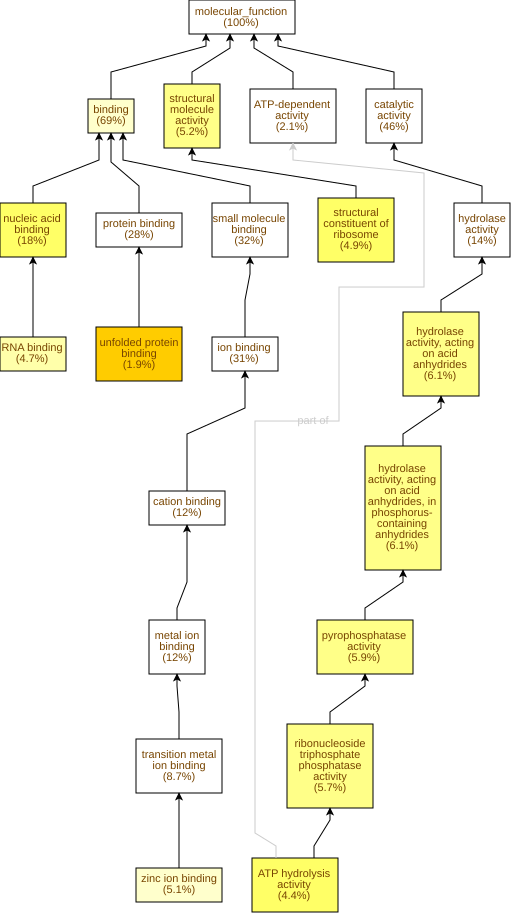

Data behind this chart, as committed beside it:
GO Term	Study #	Study Freq.	Pop. Freq.	p-value	q-value	name	gene products
GO:0051082	23	1.9%	0.36%	4.6E-12	2.52E-9	unfolded protein binding	Cc02g13840,Cc09g05750,Cc10g11150,Cc04g05…
GO:0003735	59	4.9%	2.3%	7.53E-9	2.07E-6	structural constituent of ribosome	Cc04g06860,Cc03g04830,Cc01g10530,Cc01g12…
GO:0003676	213	18%	12%	7.94E-9	2.07E-6	nucleic acid binding	Cc09g03050,Cc09g04140,Cc06g00500,Cc10g13…
GO:0016887	53	4.4%	2.0%	3.29E-8	4.52E-6	ATP hydrolysis activity	Cc04g03870,Cc09g05750,Cc02g07970,Cc02g33…
GO:0005198	62	5.2%	2.6%	2.29E-7	2.51E-5	structural molecule activity	Cc04g06860,Cc03g04830,Cc01g10530,Cc01g12…
GO:0016818	73	6.1%	3.4%	6.42E-7	5.88E-5	hydrolase activity, acting on acid anhyd…	Cc04g03870,Cc09g05750,Cc09g03330,Cc02g07…
GO:0016817	73	6.1%	3.4%	7.5E-7	5.88E-5	hydrolase activity, acting on acid anhyd…	Cc04g03870,Cc09g05750,Cc09g03330,Cc02g07…
GO:0016462	71	5.9%	3.3%	1.21E-6	8.33E-5	pyrophosphatase activity	Cc04g03870,Cc09g05750,Cc09g03330,Cc02g07…
GO:0017111	68	5.7%	3.2%	1.34E-6	8.33E-5	ribonucleoside triphosphate phosphatase …	Cc04g03870,Cc09g05750,Cc09g03330,Cc02g07…
GO:0003723	56	4.7%	2.5%	3.82E-6	2.1E-4	RNA binding	Cc09g03050,Cc04g07910,Cc03g04830,Cc07g01…
GO:0005488	830	69%	64%	4.68E-5	2.34E-3	binding	Cc02g09630,Cc02g33740,Cc03g04830,Cc07g18…
GO:0008270	61	5.1%	3.1%	1.06E-4	4.83E-3	zinc ion binding	Cc08g06390,Cc02g37300,Cc08g10650,Cc03g02…
GO:0005515	330	28%	23%	2.57E-4	0.0109	protein binding	Cc08g14530,Cc04g05570,Cc06g19480,Cc10g08…
GO:0043565	30	2.5%	1.3%	3.97E-4	0.0156	sequence-specific DNA binding	Cc06g03510,Cc02g39120,Cc08g10810,Cc03g00…
GO:0031072	5	0.42%	0.07%	6.46E-4	0.0236	heat shock protein binding	Cc10g15410,Cc06g23520,Cc06g15710,Cc02g27…
GO:0003677	106	8.8%	6.8%	2.22E-3	0.0762	DNA binding	Cc06g00500,Cc04g02580,Cc10g13670,Cc04g04…
GO:0003872	4	0.33%	0.06%	4.02E-3	0.13	6-phosphofructokinase activity	Cc07g14330,Cc06g23680,Cc08g09990,Cc06g23…
GO:0034062	9	0.75%	0.27%	4.28E-3	0.131	5'-3' RNA polymerase activity	Cc06g16580,Cc05g00640,Cc08g00760,Cc11g06…
GO:0097747	9	0.75%	0.27%	4.28E-3	0.131	RNA polymerase activity	Cc06g16580,Cc05g00640,Cc08g00760,Cc11g06…
GO:0008443	4	0.33%	0.07%	6.27E-3	0.172	phosphofructokinase activity	Cc07g14330,Cc06g23680,Cc08g09990,Cc06g23…
GO:0051879	2	0.17%	0.01%	6.69E-3	0.175	Hsp90 protein binding	Cc06g23520,Cc06g15710
GO:0016864	3	0.25%	0.04%	9.05E-3	0.226	intramolecular oxidoreductase activity, …	Cc05g10040,Cc09g02110,Cc05g02520
GO:0003756	3	0.25%	0.04%	9.05E-3	0.226	protein disulfide isomerase activity	Cc05g10040,Cc09g02110,Cc05g02520
GO:0180051	12	1.0%	0.47%	9.58E-3	0.226	translation factor activity	Cc06g12700,Cc05g13300,Cc01g03320,Cc05g13…
GO:0003743	9	0.75%	0.31%	9.6E-3	0.226	translation initiation factor activity	Cc06g12700,Cc05g13300,Cc01g03320,Cc05g13…
GO:0003700	47	3.9%	2.8%	9.69E-3	0.226	DNA-binding transcription factor activit…	Cc02g38950,Cc10g13150,Cc02g38910,Cc06g03…
GO:0003755	10	0.83%	0.36%	9.86E-3	0.226	peptidyl-prolyl cis-trans isomerase acti…	Cc01g14220,Cc01g16410,Cc02g21010,Cc02g36…
GO:0140110	51	4.3%	3.1%	0.0103	0.226	transcription regulator activity	Cc02g38950,Cc10g13150,Cc02g38910,Cc10g14…
GO:0003899	7	0.58%	0.21%	0.0111	0.226	DNA-directed RNA polymerase activity	Cc06g16580,Cc05g00640,Cc04g08900,Cc06g18…
GO:0016859	10	0.83%	0.37%	0.0112	0.226	cis-trans isomerase activity	Cc01g14220,Cc01g16410,Cc02g21010,Cc02g36…
GO:0047834	10	0.83%	0.38%	0.0144	0.256	D-threo-aldose 1-dehydrogenase activity	Cc03g09720,Cc03g09930,Cc03g09920,Cc03g09…
GO:0008199	2	0.17%	0.02%	0.019	0.326	ferric iron binding	Cc02g06050,Cc06g00890
GO:0016670	2	0.17%	0.02%	0.019	0.326	oxidoreductase activity, acting on a sul…	Cc07g21020,Cc02g19680
GO:0060590	3	0.25%	0.05%	0.0224	0.361	ATPase regulator activity	Cc05g14280,Cc06g23520,Cc06g15710
GO:0051087	4	0.33%	0.1%	0.0293	0.46	protein-folding chaperone binding	Cc05g14280,Cc06g23520,Cc06g15710,Cc02g38…
GO:0010277	2	0.17%	0.03%	0.0359	0.547	chlorophyllide a oxygenase activity	Cc08g06700,Cc01g10220
GO:0015605	4	0.33%	0.11%	0.0366	0.547	organophosphate ester transmembrane tran…	Cc07g15210,Cc08g10780,Cc07g15220,Cc08g10…
GO:0016779	14	1.2%	0.7%	0.0408	0.589	nucleotidyltransferase activity	Cc06g16580,Cc05g00640,Cc04g08900,Cc06g18…
GO:0016701	7	0.58%	0.29%	0.0522	0.735	oxidoreductase activity, acting on singl…	Cc07g03100,Cc04g15420,Cc03g04270,Cc08g06…
GO:0008276	4	0.33%	0.12%	0.0541	0.742	protein methyltransferase activity	Cc04g03340,Cc10g05550,Cc10g01800,Cc03g04…
GO:0019888	6	0.5%	0.23%	0.0552	0.742	protein phosphatase regulator activity	Cc06g04450,Cc05g03280,Cc03g10090,Cc03g10…
GO:0019208	6	0.5%	0.23%	0.0552	0.742	phosphatase regulator activity	Cc06g04450,Cc05g03280,Cc03g10090,Cc03g10…
GO:0008320	2	0.17%	0.03%	0.0566	0.742	protein transmembrane transporter activi…	Cc01g15660,Cc05g00680
GO:0008252	2	0.17%	0.03%	0.0566	0.742	nucleotidase activity	Cc05g12560,Cc02g09290
GO:0015165	2	0.17%	0.03%	0.0566	0.742	pyrimidine nucleotide-sugar transmembran…	Cc07g15210,Cc07g15220
GO:0022884	2	0.17%	0.03%	0.0566	0.742	macromolecule transmembrane transporter …	Cc01g15660,Cc05g00680
GO:0016703	2	0.17%	0.03%	0.0566	0.742	oxidoreductase activity, acting on singl…	Cc08g06700,Cc01g10220
GO:0004364	2	0.17%	0.03%	0.0566	0.742	glutathione transferase activity	Cc09g06130,Cc06g03370
GO:0008134	2	0.17%	0.03%	0.0566	0.742	transcription factor binding	Cc02g20590,Cc06g17750
GO:0140318	2	0.17%	0.03%	0.0566	0.742	protein transporter activity	Cc01g15660,Cc05g00680
GO:0008170	4	0.33%	0.13%	0.0642	0.742	N-methyltransferase activity	Cc02g10340,Cc02g34970,Cc10g05550,Cc03g04…
GO:0019200	4	0.33%	0.13%	0.0642	0.742	carbohydrate kinase activity	Cc07g14330,Cc06g23680,Cc08g09990,Cc06g23…
GO:0003682	5	0.42%	0.18%	0.0649	0.742	chromatin binding	Cc11g10280,Cc05g03190,Cc09g00560,Cc05g14…
GO:0016860	5	0.42%	0.19%	0.0739	0.751	intramolecular oxidoreductase activity	Cc05g10040,Cc02g37150,Cc09g02110,Cc11g10…
GO:0008757	6	0.5%	0.25%	0.0777	0.776	S-adenosylmethionine-dependent methyltra…	Cc02g10340,Cc09g05860,Cc02g34970,Cc10g05…
GO:0003905	2	0.17%	0.04%	0.0804	0.788	alkylbase DNA N-glycosylase activity	Cc04g05090,Cc06g15700
GO:0005338	2	0.17%	0.04%	0.0804	0.788	nucleotide-sugar transmembrane transport…	Cc07g15210,Cc07g15220
GO:0001671	2	0.17%	0.04%	0.0804	0.788	ATPase activator activity	Cc06g23520,Cc06g15710
GO:0031683	2	0.17%	0.04%	0.0804	0.788	G-protein beta/gamma-subunit complex bin…	Cc02g18160,Cc07g05450
GO:0004455	1	0.08%	0.01%	0.0818	0.788	ketol-acid reductoisomerase activity	Cc05g08250
... 489 more rows
